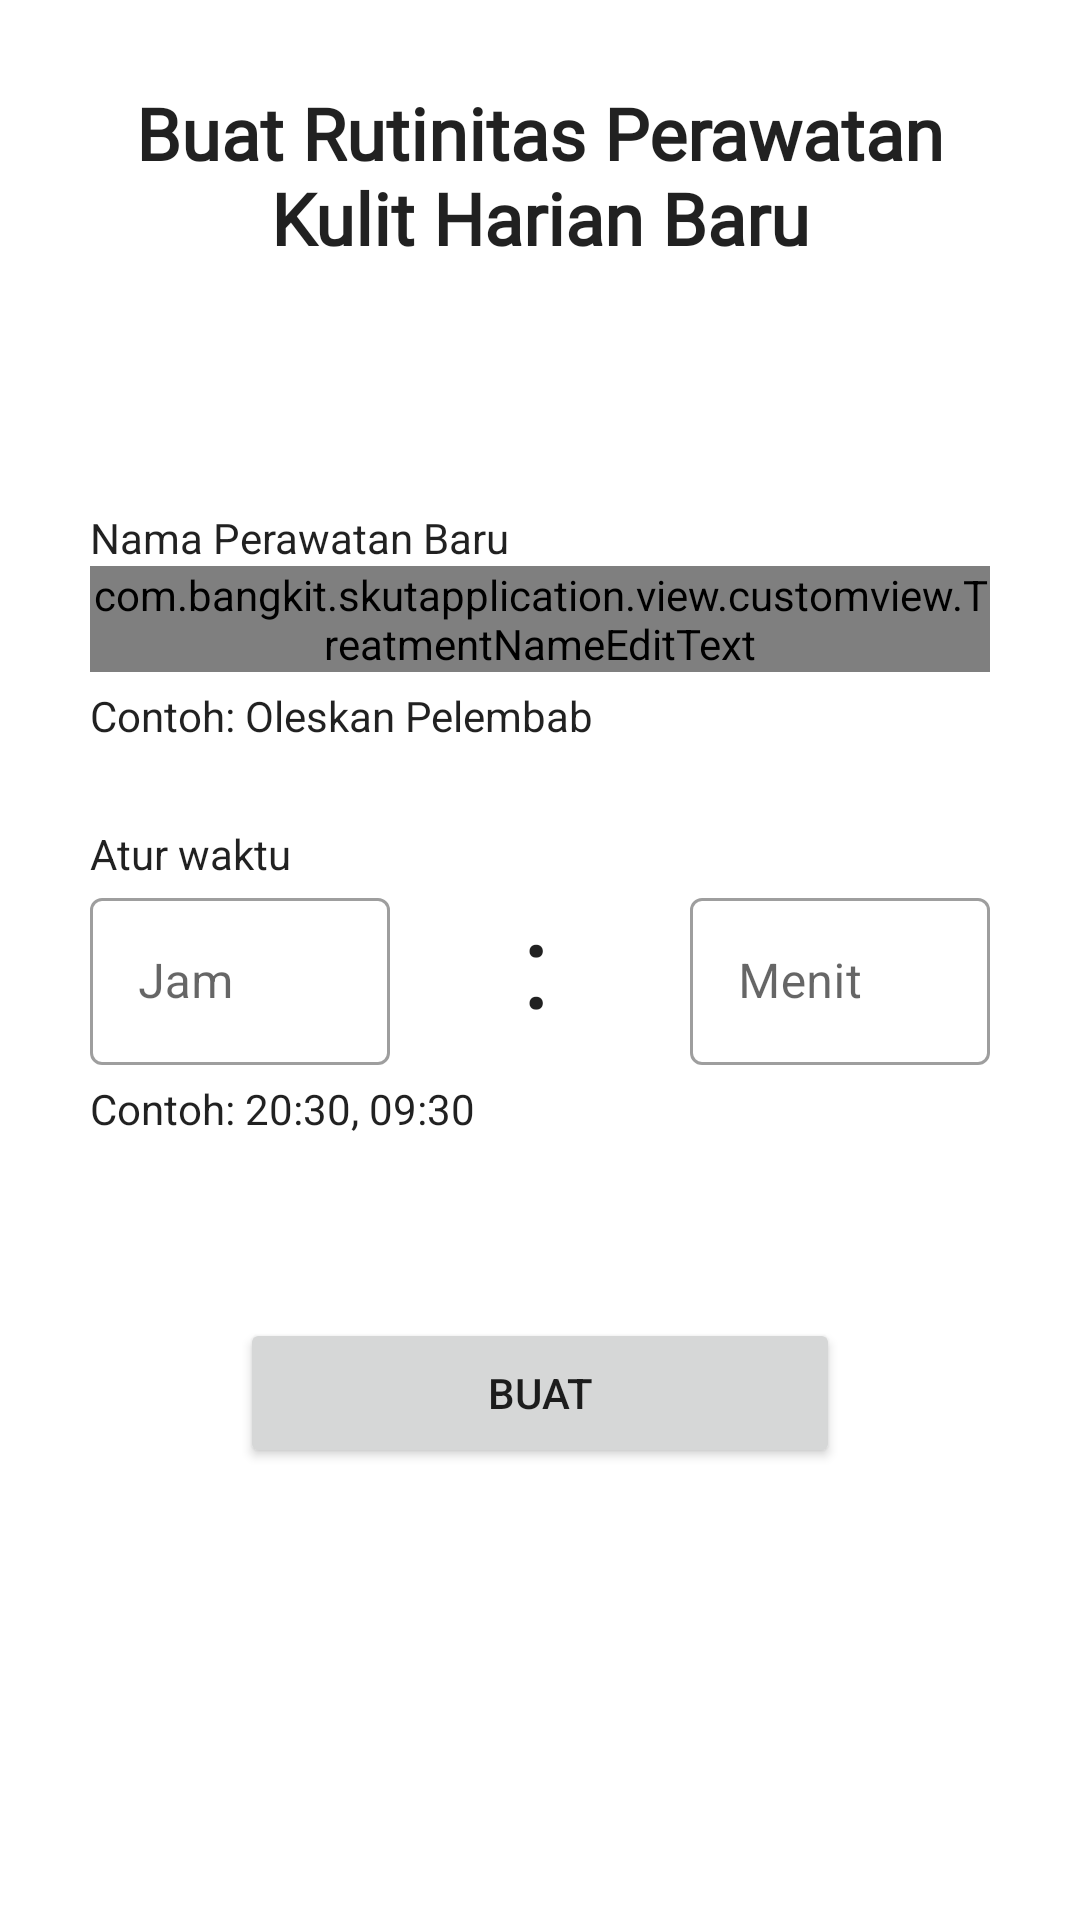

Here is an Android app screen rendered from its layout file. Give the layout XML and the strings, colors and styles it references.
<!-- AndroidManifest.xml: application theme Theme.SkutApplication -->
<!-- res/layout/activity_add_daily_treatment.xml -->
<?xml version="1.0" encoding="utf-8"?>
<androidx.constraintlayout.widget.ConstraintLayout xmlns:android="http://schemas.android.com/apk/res/android"
    xmlns:app="http://schemas.android.com/apk/res-auto"
    xmlns:tools="http://schemas.android.com/tools"
    android:layout_width="match_parent"
    android:layout_height="match_parent"
    tools:context=".view.dailytreatment.AddDailyTreatmentActivity">

    <com.google.android.material.textfield.TextInputLayout
        android:id="@+id/textInputLayout"
        style="@style/Widget.MaterialComponents.TextInputLayout.OutlinedBox"
        android:layout_width="wrap_content"
        android:layout_height="wrap_content"
        android:layout_marginTop="100dp"
        app:endIconDrawable="@drawable/ic_baseline_access_time_24"
        app:layout_constraintEnd_toEndOf="@+id/textView8"
        app:layout_constraintStart_toStartOf="@+id/textView8"
        app:layout_constraintTop_toBottomOf="@+id/textView8">

        <com.bangkit.skutapplication.view.customview.TreatmentNameEditText
            android:id="@+id/productName"
            android:layout_width="300dp"
            android:layout_height="wrap_content"
            app:layout_constraintEnd_toEndOf="@+id/textView8"
            app:layout_constraintHorizontal_bias="0.0"
            app:layout_constraintStart_toStartOf="@+id/textView8"
            app:layout_constraintTop_toBottomOf="@+id/textView6" />
    </com.google.android.material.textfield.TextInputLayout>

    <com.google.android.material.textfield.TextInputLayout
        android:id="@+id/textInputLayout2"
        style="@style/Widget.MaterialComponents.TextInputLayout.OutlinedBox"
        android:layout_width="wrap_content"
        android:hint="@string/hour"
        android:layout_height="wrap_content"
        android:layout_marginTop="70dp"
        app:endIconDrawable="@drawable/ic_baseline_access_time_24"
        app:layout_constraintEnd_toEndOf="@+id/textInputLayout"
        app:layout_constraintHorizontal_bias="0.0"
        app:layout_constraintStart_toStartOf="@+id/textInputLayout"
        app:layout_constraintTop_toBottomOf="@+id/textInputLayout">

        <EditText
            android:id="@+id/timeReminderHours"
            android:layout_width="100dp"
            android:layout_height="wrap_content"
            android:ems="10"
            android:inputType="number"
            app:layout_constraintEnd_toEndOf="@+id/productName"
            app:layout_constraintHorizontal_bias="0.0"
            app:layout_constraintStart_toStartOf="@+id/productName"
            app:layout_constraintTop_toBottomOf="@+id/textView7" />
    </com.google.android.material.textfield.TextInputLayout>

    <com.google.android.material.textfield.TextInputLayout
        android:id="@+id/textInputLayout3"
        android:hint="@string/minute"
        style="@style/Widget.MaterialComponents.TextInputLayout.OutlinedBox"
        android:layout_width="wrap_content"
        android:layout_height="wrap_content"
        app:endIconDrawable="@drawable/ic_baseline_access_time_24"
        app:layout_constraintBottom_toBottomOf="@+id/textInputLayout2"
        app:layout_constraintEnd_toEndOf="@+id/textInputLayout"
        app:layout_constraintHorizontal_bias="1.0"
        app:layout_constraintStart_toEndOf="@+id/textInputLayout2"
        app:layout_constraintTop_toTopOf="@+id/textInputLayout2">

        <EditText
            android:id="@+id/timeReminderMinutes"
            android:layout_width="100dp"
            android:layout_height="wrap_content"
            android:ems="10"
            android:inputType="number"
            app:layout_constraintEnd_toEndOf="@+id/productName"
            app:layout_constraintHorizontal_bias="0.0"
            app:layout_constraintStart_toStartOf="@+id/productName"
            app:layout_constraintTop_toBottomOf="@+id/textView7" />
    </com.google.android.material.textfield.TextInputLayout>

    <Button
        android:id="@+id/setButton"
        android:layout_width="200dp"
        android:layout_height="50dp"
        android:layout_marginTop="92dp"
        android:text="@string/create"
        app:layout_constraintEnd_toEndOf="@+id/textInputLayout3"
        app:layout_constraintStart_toStartOf="@+id/textInputLayout2"
        app:layout_constraintTop_toBottomOf="@+id/textView10" />

    <TextView
        android:id="@+id/textView8"
        style="@style/TextContent.Bold.Big"
        android:layout_width="300dp"
        android:layout_height="wrap_content"
        android:layout_marginTop="28dp"
        android:text="@string/create_new_daily_skincare_routine"
        android:textAlignment="center"
        android:textColor="?android:textColorPrimary"
        app:layout_constraintEnd_toEndOf="parent"
        app:layout_constraintHorizontal_bias="0.498"
        app:layout_constraintStart_toStartOf="parent"
        app:layout_constraintTop_toTopOf="parent" />

    <TextView
        android:id="@+id/textView3"
        android:layout_width="wrap_content"
        android:layout_height="wrap_content"
        android:layout_marginTop="5dp"
        android:textColor="?android:textColorPrimary"
        android:text="@string/example_apply_moisturizer"
        app:layout_constraintStart_toStartOf="@+id/textInputLayout"
        app:layout_constraintTop_toBottomOf="@+id/textInputLayout" />

    <TextView
        android:id="@+id/textView4"
        android:layout_width="wrap_content"
        android:layout_height="wrap_content"
        android:textColor="?android:textColorPrimary"
        android:text="@string/new_treatment_name"
        app:layout_constraintBottom_toTopOf="@+id/textInputLayout"
        app:layout_constraintStart_toStartOf="@+id/textInputLayout" />

    <TextView
        android:id="@+id/textView5"
        android:layout_width="wrap_content"
        android:layout_height="wrap_content"
        android:textColor="?android:textColorPrimary"
        android:text="@string/set_time"
        app:layout_constraintBottom_toTopOf="@+id/textInputLayout2"
        app:layout_constraintStart_toStartOf="@+id/textInputLayout2" />

    <TextView
        android:id="@+id/textView9"
        android:layout_width="wrap_content"
        android:layout_height="wrap_content"
        android:textColor="?android:textColorPrimary"
        android:layout_marginTop="5dp"
        android:text="@string/example_20_30"
        app:layout_constraintStart_toStartOf="@+id/textInputLayout2"
        app:layout_constraintTop_toBottomOf="@+id/textInputLayout2" />

    <TextView
        android:id="@+id/textView10"
        android:layout_width="wrap_content"
        android:layout_height="wrap_content"
        android:layout_marginStart="44dp"
        android:layout_marginBottom="4dp"
        android:textColor="?android:textColorPrimary"
        android:text="@string/time_format"
        android:textSize="40sp"
        app:layout_constraintBottom_toTopOf="@+id/textView9"
        app:layout_constraintStart_toEndOf="@+id/textInputLayout2"
        app:layout_constraintTop_toTopOf="@+id/textInputLayout2"
        app:layout_constraintVertical_bias="0.0" />

    <ProgressBar
        android:id="@+id/progressBarAddSkincareRoutine"
        style="?android:attr/progressBarStyle"
        android:layout_width="wrap_content"
        android:layout_height="wrap_content"
        android:visibility="gone"
        app:layout_constraintBottom_toBottomOf="parent"
        app:layout_constraintEnd_toEndOf="parent"
        app:layout_constraintStart_toStartOf="parent"
        app:layout_constraintTop_toTopOf="parent" />
</androidx.constraintlayout.widget.ConstraintLayout>
<!-- resources referenced by this layout -->
<resources>
  <!-- drawable ic_baseline_access_time_24 (drawable) -->
  <vector android:height="50dp" android:tint="#ffffff"
      android:viewportHeight="24" android:viewportWidth="24"
      android:width="50dp" xmlns:android="http://schemas.android.com/apk/res/android">
      <path android:fillColor="@android:color/white" android:pathData="M11.99,2C6.47,2 2,6.48 2,12s4.47,10 9.99,10C17.52,22 22,17.52 22,12S17.52,2 11.99,2zM12,20c-4.42,0 -8,-3.58 -8,-8s3.58,-8 8,-8 8,3.58 8,8 -3.58,8 -8,8z"/>
      <path android:fillColor="@android:color/white" android:pathData="M12.5,7H11v6l5.25,3.15 0.75,-1.23 -4.5,-2.67z"/>
  </vector>
  <string name="create">Buat</string>
  <string name="create_new_daily_skincare_routine">Buat Rutinitas Perawatan Kulit Harian Baru</string>
  <string name="example_20_30">Contoh: 20:30, 09:30</string>
  <string name="example_apply_moisturizer">Contoh: Oleskan Pelembab</string>
  <string name="hour">Jam</string>
  <string name="minute">Menit</string>
  <string name="new_treatment_name">Nama Perawatan Baru</string>
  <string name="set_time">Atur waktu</string>
  <string name="time_format" translatable="false">:</string>
  <style name="TextContent.Bold.Big">
              <item name="android:textSize">24sp</item>
          </style>
  <style name="Theme.SkutApplication" parent="Theme.MaterialComponents.DayNight.DarkActionBar">
          
          <item name="colorPrimary">@color/blue</item>
          <item name="colorPrimaryVariant">@color/blue</item>
          <item name="colorOnPrimary">@color/white</item>
          
          <item name="colorSecondary">@color/teal_200</item>
          <item name="colorSecondaryVariant">@color/teal_700</item>
          <item name="colorOnSecondary">@color/black</item>
          
          <item name="android:statusBarColor" tools:targetApi="l">?attr/colorPrimaryVariant</item>
          
      </style>
  <color name="blue">#63AAC5</color>
  <color name="white">#FFFFFFFF</color>
  <color name="teal_200">#FF03DAC5</color>
  <color name="teal_700">#FF018786</color>
  <color name="black">#FF000000</color>
</resources>
